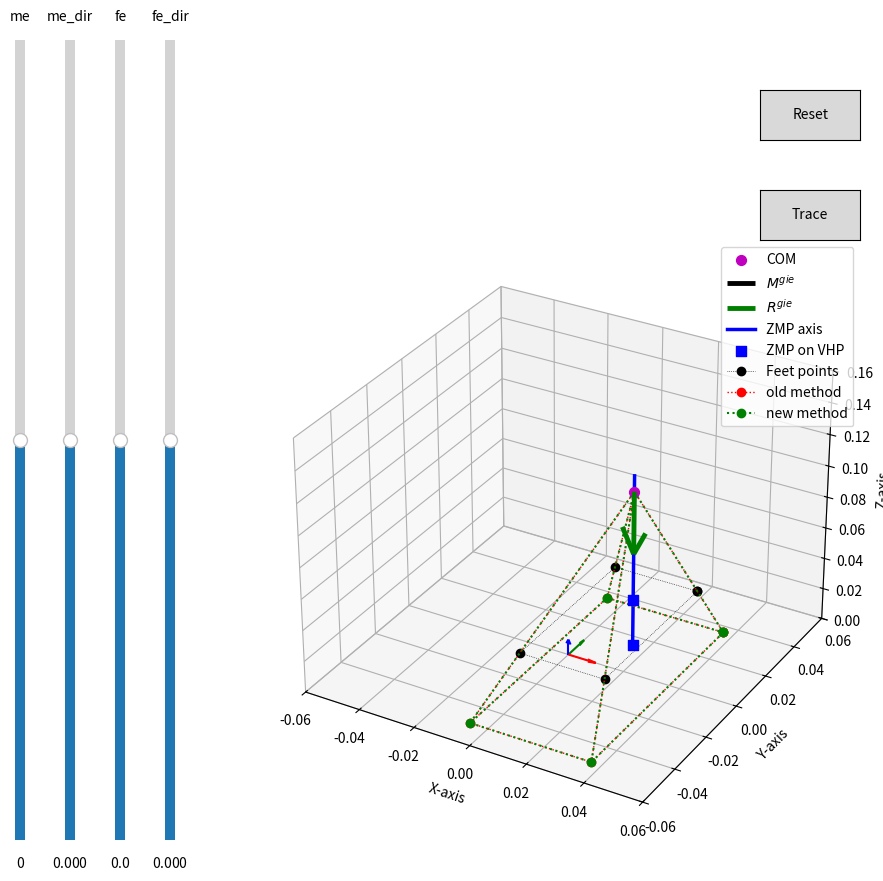

Recreate this plot in Python.
# Copyright (c) 2025 Vyankatesh Ashtekar
# All rights reserved.
# This code is provided for academic review only.
# No permission is granted for reuse, modification, or redistribution.


# Note that the limits on forces and moments are not enforced in the demo utilities and the ZMP axis may be go outside the foot supports. Values of forces/moments corresponding to such cases should be assumed as infeasible.

import numpy as np
import matplotlib.pyplot as plt
from mpl_toolkits.mplot3d import Axes3D
from matplotlib.widgets import Button, Slider

def Rz(a):
    Rmat = np.array([[np.cos(a), -np.sin(a), 0],
                     [np.sin(a),  np.cos(a), 0],
                     [0,          0,         1]])
    return Rmat

# Drawings
def old_proj(c: np.ndarray,
             p0: np.ndarray,
             vhp_n: np.ndarray,
             vhp_o: np.ndarray):
    # Gives point intersecting the VHP plane---an extension of COM-P0 line

    k = np.dot(vhp_o - c, vhp_n)/np.dot(p0-c, vhp_n)
    p = c + k * (p0 - c)

    # Plot the line segment: Xplot, Yplot, Zplot
    Xplot = np.array([c[0], p[0]])
    Yplot = np.array([c[1], p[1]])
    Zplot = np.array([c[2], p[2]])
    return Xplot, Yplot, Zplot

def new_proj(com: np.ndarray, 
             mass, 
             me_mag, me_phi, 
             p0, 
             vhp_p, vhp_n):
    # Draws tangent to the sphere---new method
    # The sphere is based on assumption of static equilibrium

    # External moment vector
    me = np.array([me_mag*np.cos(me_phi), me_mag*np.sin(me_phi), 0]) # xy plane is horizontal
    M = me

    # Compute the radius
    a = np.linalg.norm(M / (mass* 9.81))

    # Unit vector along the applied moment
    if np.linalg.norm(M) > 1e-6:
        mhat = M / np.linalg.norm(M)
        # Two basis vectors orthogonal to mhat
        u = np.array([-mhat[1], mhat[0], 0])
        u /= np.linalg.norm(u)
        v = np.cross(mhat, u)
        v /= np.linalg.norm(v)

        # Solve for the tangent point on sphere Acos(th) + Bsin(th) + C =0
        A = np.dot(com-p0,u)
        B = np.dot(com-p0,v)
        C = a

        # Quadratic in half-tangent theta:  (C-A)t^2 + 2Bt + (C+A) = 0
        t1 = -B + np.sqrt(B**2 - (C**2-A**2))
        t1 /= (C-A)
        t2 = -B - np.sqrt(B**2 - (C**2-A**2))
        t2 /= (C-A)

        th1 = 2 * np.arctan(t1)
        th2 = 2 * np.arctan(t2)

        # Possible centers of projection
        Pc1 = com + a * np.cos(th1) * u + a * np.sin(th1) * v
        Pc2 = com + a * np.cos(th2) * u + a * np.sin(th2) * v

        # Choose the point based on the direction of the applied moment
        vec = np.cross(Pc1 - p0, Pc1 - com)
        if np.dot(vec, M) > 0:
            p = Pc1
        else:   
            p = Pc2
    
    else:
        p = com
    
    # Compute the extended point on the VHP plane
    k = -np.dot(p-vhp_p,vhp_n)/np.dot(p0-p, vhp_n)
    pEnd = p + k * (p0 - p)


    # Plot the line segment: Xplot, Yplot, Zplot
    Xplot = np.array([p[0], pEnd[0]])
    Yplot = np.array([p[1], pEnd[1]])
    Zplot = np.array([p[2], pEnd[2]])
    return Xplot, Yplot, Zplot


def cone_surface(c: np.ndarray, 
                 mass,
                 me_mag,
                 me_phi:np.ndarray,
                 fe_mag,
                 fe_phi:np.ndarray, 
                 vhp_n:np.ndarray, 
                 p0, 
                 ns):
  
    # External moment vector
    me = np.array([me_mag*np.cos(me_phi), me_mag*np.sin(me_phi), 0]) # xy plane is horizontal
    fe = np.array([fe_mag*np.cos(fe_phi), fe_mag*np.sin(fe_phi), 0]) # xy plane is horizontal

    # R^ge, M^ge (assuming equilibrium, inertial component is zero)
    R = fe + np.array([0,0,-mass*9.81]) # g is in -z direction
    M = me

    # Compute the radius
    normR = np.linalg.norm(R)
    Gp1xR = M / normR - (np.dot(R,M))/(normR*np.dot(R,vhp_n)) * vhp_n
    a = np.linalg.norm(Gp1xR)
  
    # Unit vector along the cone axis
    # c is the COM, a is the sphere radius, p0 is the cone apex
    v = c - p0
    v /= np.linalg.norm(v)

    # Half cone angle
    dcp = np.linalg.norm(c - p0)
    alpha = np.arcsin(a/dcp)
    ta = np.tan(alpha)

    # K intersection = sphere-cone tangent
    kint = dcp - a*np.sin(alpha)

    # 2-parameter cone description
    th = np.linspace(0, 2 * np.pi, ns)
    k = np.linspace(-dcp/2, kint, ns)
    Th, K = np.meshgrid(th, k) # Create mesh grid for surface plot

    # Allocate arrays for the surface
    X_cone = np.zeros_like(Th)
    Y_cone = np.zeros_like(Th)
    Z_cone = np.zeros_like(Th)

    # Generate cone surface
    for i in range(ns):
        for j in range(ns):
            gen = np.array([np.cos(Th[i, j]), np.sin(Th[i, j]), 0])
            u = np.cross(v, gen)
            u /= np.linalg.norm(u)
            p = p0 + K[i, j] * v + K[i, j] * ta * u
            X_cone[i, j] = p[0]
            Y_cone[i, j] = p[1]
            Z_cone[i, j] = p[2]

    # Generate the circle made by sphere-cone intersection
    Xc = np.zeros_like(th)
    Yc = np.zeros_like(th)
    Zc = np.zeros_like(th)

    # K intersection = 
    kint = dcp - a*np.sin(alpha)
    for i, thi in enumerate(th):
        gen = np.array([np.cos(thi), np.sin(thi), 0])
        u = np.cross(v, gen)
        u /= np.linalg.norm(u)
        p = p0 + kint * v + kint * ta * u
        Xc[i] = p[0]
        Yc[i] = p[1]
        Zc[i] = p[2]

    return X_cone, Y_cone, Z_cone, Xc, Yc, Zc

def sphere_surface_and_more(c:np.ndarray,
                   mass,
                   me_mag,
                   me_phi:np.ndarray,
                   fe_mag,
                   fe_phi:np.ndarray,
                   vhp_n:np.ndarray,
                   ns):
    
    # External moment vector
    me = np.array([me_mag*np.cos(me_phi), me_mag*np.sin(me_phi), 0]) # xy plane is horizontal
    fe = np.array([fe_mag*np.cos(fe_phi), fe_mag*np.sin(fe_phi), 0]) # xy plane is horizontal

    # R^ge, M^ge (assuming equilibrium, inertial component is zero)
    R = fe + np.array([0,0,-mass*9.81]) # g is in -z direction
    M = me

    # Compute the radius
    normR = np.linalg.norm(R)
    Gp1xR = M / normR - (np.dot(R,M))/(normR*np.dot(R,vhp_n)) * vhp_n
    a = np.linalg.norm(Gp1xR)

    # Generate sphere surface
    phi = np.linspace(0, np.pi, ns)
    theta = np.linspace(0, 2 * np.pi, ns)
    phi, theta = np.meshgrid(phi, theta)
    X_sphere = c[0] + a * np.sin(phi) * np.cos(theta)
    Y_sphere = c[1] + a * np.sin(phi) * np.sin(theta)
    Z_sphere = c[2] + a * np.cos(phi)

    # Arrow showing direction of the Mgie
    Mhat = np.array([0, 0, 0])
    if np.linalg.norm(M) > 1e-6:
        Mhat = M / np.linalg.norm(M)
        X_me_arrow = np.array([c[0], c[0] + a*Mhat[0]])
        Y_me_arrow = np.array([c[1], c[1] + a*Mhat[1]])
        Z_me_arrow = np.array([c[2], c[2] + a*Mhat[2]])
    else:
        X_me_arrow = np.array([c[0], c[0]])
        Y_me_arrow = np.array([c[1], c[1]])
        Z_me_arrow = np.array([c[2], c[2]])

    # Arrow showing direction of Rgie
    Rhat = np.array([0, 0, 0])
    if np.linalg.norm(R) > 1e-6:
        Rhat = R / np.linalg.norm(R)
        Rhat = 0.4* c[2] * Rhat
        X_fe_arrow = np.array([c[0], c[0] + Rhat[0]])
        Y_fe_arrow = np.array([c[1], c[1] + Rhat[1]])
        Z_fe_arrow = np.array([c[2], c[2] + Rhat[2]])
    else:
        X_fe_arrow = np.array([c[0], c[0]])
        Y_fe_arrow = np.array([c[1], c[1]])
        Z_fe_arrow = np.array([c[2], c[2]])

    # Great circle normal to Mgie
    th = np.linspace(0, 2 * np.pi, ns)
    Xmc = np.zeros_like(th)
    Ymc = np.zeros_like(th)
    Zmc = np.zeros_like(th)
    for i, thi in enumerate(th):
        ang = np.arctan2(M[1], M[0])
        u = Rz(ang) @ np.array([0, np.cos(thi), np.sin(thi)])
        Xmc[i] = a*u[0] + c[0]
        Ymc[i] = a*u[1] + c[1]
        Zmc[i] = a*u[2] + c[2]

    return X_sphere, Y_sphere, Z_sphere, X_me_arrow, Y_me_arrow, Z_me_arrow, X_fe_arrow, Y_fe_arrow, Z_fe_arrow, Xmc, Ymc, Zmc

def GP1(mass, me_mag, me_phi, fe_mag, fe_phi, n_VHP, k):
    # Location of the ZMP axis w.r.t. COM

    # External moment vector
    me = np.array([me_mag*np.cos(me_phi), me_mag*np.sin(me_phi), 0]) # xy plane is horizontal
    fe = np.array([fe_mag*np.cos(fe_phi), fe_mag*np.sin(fe_phi), 0]) # xy plane is horizontal

    # R^ge, M^ge (assuming equilibrium, inertial component is zero)
    R = fe + np.array([0,0,-mass*9.81]) # g is in -z direction
    M = me

    # GP1: k is the parameter
    gp1 = np.zeros(3)

    gp1 = np.cross(R,M) / np.dot(R, R)
    gp1 -=  np.dot(R,M) * np.cross(R,n_VHP) / (np.dot(R,R) * np.dot(R,n_VHP))
    gp1 += k*R
    
    return gp1

def zmp_axis_segment(com: np.ndarray, mass, 
                     me_mag, me_phi, 
                     fe_mag, fe_phi, vhp_p, vhp_n):
    # ZMP axis:

    # Find the parameter value for a point on ZMP at 1.1 times the height of COM
    offset = GP1(mass, me_mag, me_phi, fe_mag, fe_phi, vhp_n, 0)
    fe = np.array([fe_mag*np.cos(fe_phi), fe_mag*np.sin(fe_phi), 0]) # xy plane is horizontal
    R = fe + np.array([0,0,-mass*9.81]) # g is in -z direction
    kT = (0.1 * com[2] - offset[2]) / R[2]

    # Find the parameter value for a point on VHP (ground at the moment... update later)
    kG = -(np.dot(com + offset - vhp_p, vhp_n)) / np.dot(R, vhp_n)

    # Axis is shown from this point
    gp1T = GP1(mass, me_mag, me_phi, fe_mag, fe_phi, vhp_n, kT)
    zmpT = gp1T + com

    # Axis is shown to this point
    gp1G = GP1(mass, me_mag, me_phi, fe_mag, fe_phi, vhp_n, kG)
    zmpG = gp1G + com

    # Line segment to be plotted
    Xzmp = np.array([zmpT[0], zmpG[0]])
    Yzmp = np.array([zmpT[1], zmpG[1]])
    Zzmp = np.array([zmpT[2], zmpG[2]])

    return Xzmp, Yzmp, Zzmp

def make_diagram(ax, 
                 com: np.ndarray, 
                 p0: np.ndarray, 
                 p1: np.ndarray, 
                 p2:np.ndarray,
                 p3:np.ndarray,
                 mass, 
                 me_mag, me_phi, fe_mag, fe_phi, 
                 vhp_p:np.ndarray, 
                 vhp_n:np.ndarray):

    # Clear the old lines
    if flag_trace is False:
        ax.cla()
    
    # Draw the centre of mass 
    ax.scatter(com[0], com[1], com[2], color='m', s=50, label='COM')

    # Draw the sphere surface, arrows showing me and fe
    Xs, Ys, Zs, X_m_arr, Y_m_arr, Z_m_arr, X_r_arr, Y_r_arr, Z_r_arr, Xmc, Ymc, Zmc = sphere_surface_and_more(com, 
                                                                                               mass, 
                                                                                               me_mag, me_phi, 
                                                                                               fe_mag, fe_phi, 
                                                                                               vhp_n, 
                                                                                               60)
    ax.plot_surface(Xs, Ys, Zs, alpha=0.2, color='yellow')
    
    # Draw arrows showing me and fe
    ax.quiver(X_m_arr[0], Y_m_arr[0], Z_m_arr[0],  # Start point
          X_m_arr[1] - X_m_arr[0],             # X direction
          Y_m_arr[1] - Y_m_arr[0],             # Y direction
          Z_m_arr[1] - Z_m_arr[0],             # Z direction
          color='black', 
          linewidth=3.5, 
          label=r'$M^{gie}$',
          length=1,                # Optional: adjust arrow length
          arrow_length_ratio=0.4)  # Optional: adjust arrowhead size

    ax.quiver(X_r_arr[0], Y_r_arr[0], Z_r_arr[0],  # Start point
            X_r_arr[1] - X_r_arr[0],             # X direction
            Y_r_arr[1] - Y_r_arr[0],             # Y direction
            Z_r_arr[1] - Z_r_arr[0],             # Z direction
            color='green',
            linewidth=3.5,
            label=r'$R^{gie}$',
            length=1,                # Optional: adjust arrow length
            arrow_length_ratio=0.4)  # Optional: adjust arrowhead size

    # Draw great circle normal to Mgie
    ax.plot(Xmc, Ymc, Zmc, color='black')

    # Draw the zmp axis
    Xzmp, Yzmp, Zzmp = zmp_axis_segment(com, mass, 
                                        me_mag, me_phi, 
                                        fe_mag, fe_phi, 
                                        vhp_p, vhp_n)
    ax.plot(Xzmp, Yzmp, Zzmp, color='b', label='ZMP axis', linewidth=2.5)
    # Draw ZMP on VHP
    ax.scatter(Xzmp[1], Yzmp[1], Zzmp[1], color='blue', s=50, marker='s', label='ZMP on VHP')
    # Draw ZMP in the feet plane
    Xzf, Yzf, Zzf = zmp_axis_segment(com, mass,
                                        me_mag, me_phi,
                                        fe_mag, fe_phi,
                                        p0, vhp_n)
    ax.scatter(Xzf[1], Yzf[1], Zzf[1], color='blue', s=50, marker='s')

    # Draw a cone surface from point P0
    X_cone, Y_cone, Z_cone, Xcc, Ycc, Zcc = cone_surface(com, mass,
                                             me_mag, me_phi, 
                                             fe_mag, fe_phi, 
                                             vhp_n, p0, 50)

    ax.plot_surface(X_cone, Y_cone, Z_cone, color='orange', alpha=0.2)
    ax.plot(Xcc, Ycc, Zcc, color='orange', linewidth=3)

    
    # Draw the feet points p0---p3
    pmat = np.array([p0, p1, p2, p3, p0])
    ax.plot(pmat[:,0], pmat[:,1], pmat[:,2], color='black', label='Feet points', marker='o', linewidth=0.5, linestyle='dotted')
    
    # Draw the old projection on VHP
    Xold0, Yold0, Zold0 = old_proj(com, p0, vhp_n, vhp_p)
    Xold1, Yold1, Zold1 = old_proj(com, p1, vhp_n, vhp_p)
    Xold2, Yold2, Zold2 = old_proj(com, p2, vhp_n, vhp_p)
    Xold3, Yold3, Zold3 = old_proj(com, p3, vhp_n, vhp_p)
    ax.plot(Xold0, Yold0, Zold0, color='red', linewidth=1, linestyle='dotted')
    ax.plot(Xold1, Yold1, Zold1, color='red', linewidth=1, linestyle='dotted')
    ax.plot(Xold2, Yold2, Zold2, color='red', linewidth=1, linestyle='dotted')
    ax.plot(Xold3, Yold3, Zold3, color='red', linewidth=1, linestyle='dotted')

    # Plot the old support polygon on VHP
    XYZoldmat = np.array([[Xold0[1], Yold0[1], Zold0[1]], 
                          [Xold1[1], Yold1[1], Zold1[1]], 
                          [Xold2[1], Yold2[1], Zold2[1]], 
                          [Xold3[1], Yold3[1], Zold3[1]], 
                          [Xold0[1], Yold0[1], Zold0[1]]])
    ax.plot(XYZoldmat[:,0], XYZoldmat[:,1], XYZoldmat[:,2], color='red', linewidth=1, linestyle='dotted', marker='o', label='old method')

    # Draw the new projection on VHP
    Xnew0, Ynew0, Znew0 = new_proj(com, mass, me_mag, me_phi, p0, vhp_p, vhp_n)
    Xnew1, Ynew1, Znew1 = new_proj(com, mass, me_mag, me_phi, p1, vhp_p, vhp_n)
    Xnew2, Ynew2, Znew2 = new_proj(com, mass, me_mag, me_phi, p2, vhp_p, vhp_n)
    Xnew3, Ynew3, Znew3 = new_proj(com, mass, me_mag, me_phi, p3, vhp_p, vhp_n)
    ax.plot(Xnew0, Ynew0, Znew0, color='green', linewidth=1.5, linestyle='dotted')
    ax.plot(Xnew1, Ynew1, Znew1, color='green', linewidth=1.5, linestyle='dotted')
    ax.plot(Xnew2, Ynew2, Znew2, color='green', linewidth=1.5, linestyle='dotted')
    ax.plot(Xnew3, Ynew3, Znew3, color='green', linewidth=1.5, linestyle='dotted')

    # Plot the new support polygon on VHP
    XYZnewmat = np.array([[Xnew0[1], Ynew0[1], Znew0[1]], 
                          [Xnew1[1], Ynew1[1], Znew1[1]], 
                          [Xnew2[1], Ynew2[1], Znew2[1]], 
                          [Xnew3[1], Ynew3[1], Znew3[1]], 
                          [Xnew0[1], Ynew0[1], Znew0[1]]])
    ax.plot(XYZnewmat[:,0], XYZnewmat[:,1], XYZnewmat[:,2], color='green', linewidth=1.5, linestyle='dotted', marker='o', label='new method')                          
    
    # Draw a frame at origin
    origin = [0, 0, 0]
    x_axis = [0.01, 0, 0]
    y_axis = [0, 0.01, 0]
    z_axis = [0, 0, 0.01]
    # Plot the quiver (arrow) plot
    ax.quiver(origin[0], origin[1], origin[2],
              x_axis[0], x_axis[1], x_axis[2],
              color='red')
    ax.quiver(origin[0], origin[1], origin[2],
              y_axis[0], y_axis[1], y_axis[2],
              color='green')
    ax.quiver(origin[0], origin[1], origin[2],
              z_axis[0], z_axis[1], z_axis[2],
              color='blue')


    ax.legend(loc='upper right', bbox_to_anchor=(1, 1))
    ax.set_xlabel('X-axis')
    ax.set_ylabel('Y-axis')
    ax.set_zlabel('Z-axis')
    ax.set_xlim([-0.06, 0.06])
    ax.set_ylim([-0.06, 0.06])
    ax.set_zlim([0, 0.16])

    # Show the figure
    plt.draw()


# Robot key points location
mass = 1
com = np.array([0.015, 0.015, 0.1])

# Define the external point
p0 = np.array([0.03, 0.03, 0.03])
p1 = np.array([0.03, -0.03, 0.03])
p2 = np.array([0, -0.03, 0.03])
p3 = np.array([0, 0.03, 0.03])

# VHP
nVHP = np.array([0, 0, 1])
pVHP = np.array([0, 0, 0.])

# number of samples for plotting
ns = 50

# Make a new 2D figure
fig = plt.figure(figsize=(10, 10))
# Add an axis to the figure (20% from left, 30% from bottom, 60% width, 60% height)
ax = fig.add_axes([0.3, 0.1, 0.6, 0.6], projection='3d')

# flag for traceON/OFF
flag_trace = False

# Add axis labes x y and z
ax.set_xlabel('X-axis')
ax.set_ylabel('Y-axis')
ax.set_zlabel('Z-axis')

# Axis limits
ax.set_xlim(-0.1, 0.1)
ax.set_ylim(-0.1, 0.1)
ax.set_zlim(0, 0.2)


# Initial plot
make_diagram(ax, com, p0, p1, p2, p3, mass, 0, 0, 0, 0, pVHP, nVHP)

# Add sliders
ax_me_mag = plt.axes((0.05, 0.1, 0.02, 0.8))
me_mag_slider = Slider(ax=ax_me_mag,
                   label='me',
                   valmin=-1,
                   valmax=+1,
                   valinit=0,
                   orientation='vertical')

ax_me_dir = plt.axes((0.1, 0.1, 0.02, 0.8))
me_dir_slider = Slider(ax=ax_me_dir,
                   label='me_dir',
                   valmin=-np.pi,
                   valmax=+np.pi,
                   valinit=0,
                   orientation='vertical')

ax_fe_mag = plt.axes((0.15, 0.1, 0.02, 0.8))
fe_mag_slider = Slider(ax=ax_fe_mag,
                   label='fe',
                   valmin=-1.*mass*9.81,
                   valmax=+1.*mass*9.81,
                   valinit=0,
                   orientation='vertical')

ax_fe_dir = plt.axes((0.2, 0.1, 0.02, 0.8))
fe_dir_slider = Slider(ax=ax_fe_dir,
                   label='fe_dir',
                   valmin=-np.pi,
                   valmax=+np.pi,
                   valinit=0,
                   orientation='vertical')

# Button
ax_reset_button = plt.axes((0.8, 0.8, 0.1, 0.05))
reset_button = Button(ax_reset_button, 'Reset')

ax_trace_button = plt.axes((0.8, 0.7, 0.1, 0.05))
trace_button = Button(ax_trace_button, 'Trace')

def update(val):
    make_diagram(ax, com, p0, p1, p2, p3, mass, 
                 me_mag_slider.val, me_dir_slider.val, 
                 fe_mag_slider.val, fe_dir_slider.val, 
                 pVHP, nVHP)
    fig.canvas.draw_idle()

# Set the callback function
me_mag_slider.on_changed(update)
me_dir_slider.on_changed(update)
fe_mag_slider.on_changed(update)
fe_dir_slider.on_changed(update)

reset_button.on_clicked(lambda x: [me_mag_slider.reset(), 
                                   me_dir_slider.reset(), 
                                   fe_mag_slider.reset(), 
                                   fe_dir_slider.reset(), 
                                   make_diagram(ax, com, p0, p1, p2, p3, mass, 
                                                me_mag_slider.val, me_dir_slider.val, 
                                                fe_mag_slider.val, fe_dir_slider.val, 
                                                pVHP, nVHP)])
# Toggle the flag_trace state on click
trace_button.on_clicked(lambda x: [update(x), [globals().update({'flag_trace': not flag_trace})]])

plt.show()
